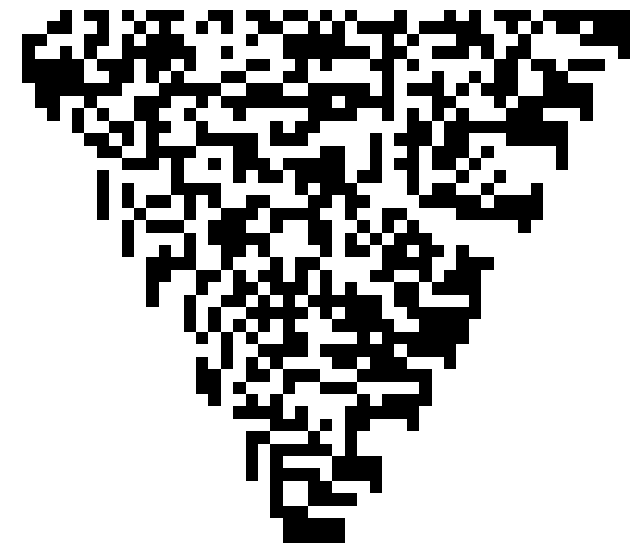

Here is the Python script that generated this plot:
import numpy as np
import matplotlib.pyplot as plt


def create_triangular_qr(message, size=50):
    # Convert message to binary
    binary = ''.join(format(ord(c), '08b') for c in message)

    # Calculate the height of the equilateral triangle
    height = int(size * np.sqrt(3) / 2)

    # Create a blank canvas
    canvas = np.ones((height, size, 4), dtype=np.float32)  # RGBA
    canvas[:, :, 3] = 0  # Set alpha channel to transparent

    # Calculate the spacing between dots
    dot_spacing = size / (size - 1)

    # Create the triangular pattern with fine dots
    for i in range(size):
        y = int(i * np.sqrt(3) / 2 * dot_spacing)
        for j in range(size - i):
            x = int(i / 2 * dot_spacing + j * dot_spacing)

            if len(binary) > 0:
                color = (0, 0, 0, 1) if binary[0] == '1' else (1, 1, 1, 1)
                binary = binary[1:]
            else:
                color = (0, 0, 0, 1) if np.random.randint(0, 2) else (1, 1, 1, 1)

            canvas[y - 1:y + 2, x - 1:x + 2] = color

    return canvas


def display_triangular_qr(canvas):
    plt.figure(figsize=(8, 8))
    plt.imshow(canvas)
    plt.axis('off')
    plt.show()


# Example usage
message = "Hello, World!"
qr_code = create_triangular_qr(message, size=50)
display_triangular_qr(qr_code)